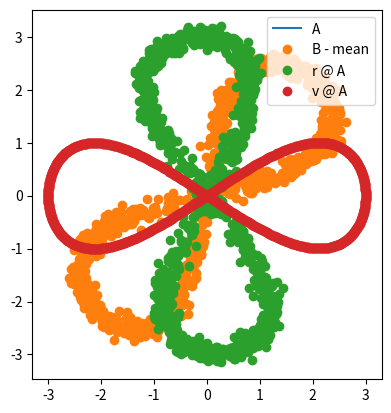

Recreate this plot in Python.
from numpy import *
from matplotlib.pyplot import * 
n = 1000
t = linspace(0, 2*pi, n)

x = 3*cos(t)
y = sin(2*t)

fig, ax = subplots()
ax.plot(x, y, label="A")
ax.set_aspect('equal')

A = vstack([x, y])
rng = random.default_rng()
# Tilfældig mellem pi / 5 & 4pi/5
theta = rng.uniform(pi / 5, 4*pi / 5)

def rotation(theta, A): 
    return array([[cos(theta), -sin(theta)], 
                  [sin(theta), cos(theta)]]) @ A

B = rotation(theta, A)

#ax.plot(*B, label = "Roteret figur")


# ------------------------------ Opgave c --------------------------# 

t_tilfældig = random.uniform(0, 2*pi, n); print(n) # n = 1000 

x_tilfældig = 3*cos(t_tilfældig) 
y_tilfældig = sin(2*t_tilfældig)

C = rotation(theta, vstack([x_tilfældig, y_tilfældig]))

# ax.plot(*C, 'o', label = "Tilfældig plukkede elementer") # Find ud af, hvordan jeg fjerner linjen i mellem dem.

støj = rng.normal(0.0, 0.1, (2, n))

A = C + støj

#ax.plot(*A, 'o', label = "Tilfældige punkter med støj")

# ------------------------------ Opgave d ------------------------------ # 

B = vstack([A[0] - mean(A[0]), A[1] - mean(A[1])])

print(mean(B[0]))
print(mean(B[1]))


ax.plot(*B, 'o', label="B - mean")

# ------------------------------ Opgave e ------------------------------ # 

u, s, vt = linalg.svd(B, full_matrices=False)
print(u)
print(s)
print(u.shape, s.shape, vt.shape)

# ------------------------------ Opgave f ------------------------------ #

rotation_matrix = array([[cos(theta), -sin(theta)], 
                  [sin(theta), cos(theta)]])

print(rotation_matrix)
print(u)


# ------------------------------ Opgave g ------------------------------ #

# ax.plot(*(u @ B), 'o', label = "u @ B ")
C = rotation(theta, A)
ax.plot(*C,'o', label = "r @ A")

v = u @ rotation_matrix

ax.plot(*(v @ vstack([x, y])), 'o', label = "v @ A")

ax.legend(loc = 'upper right')

# fig.savefig("A, B, C.pdf")